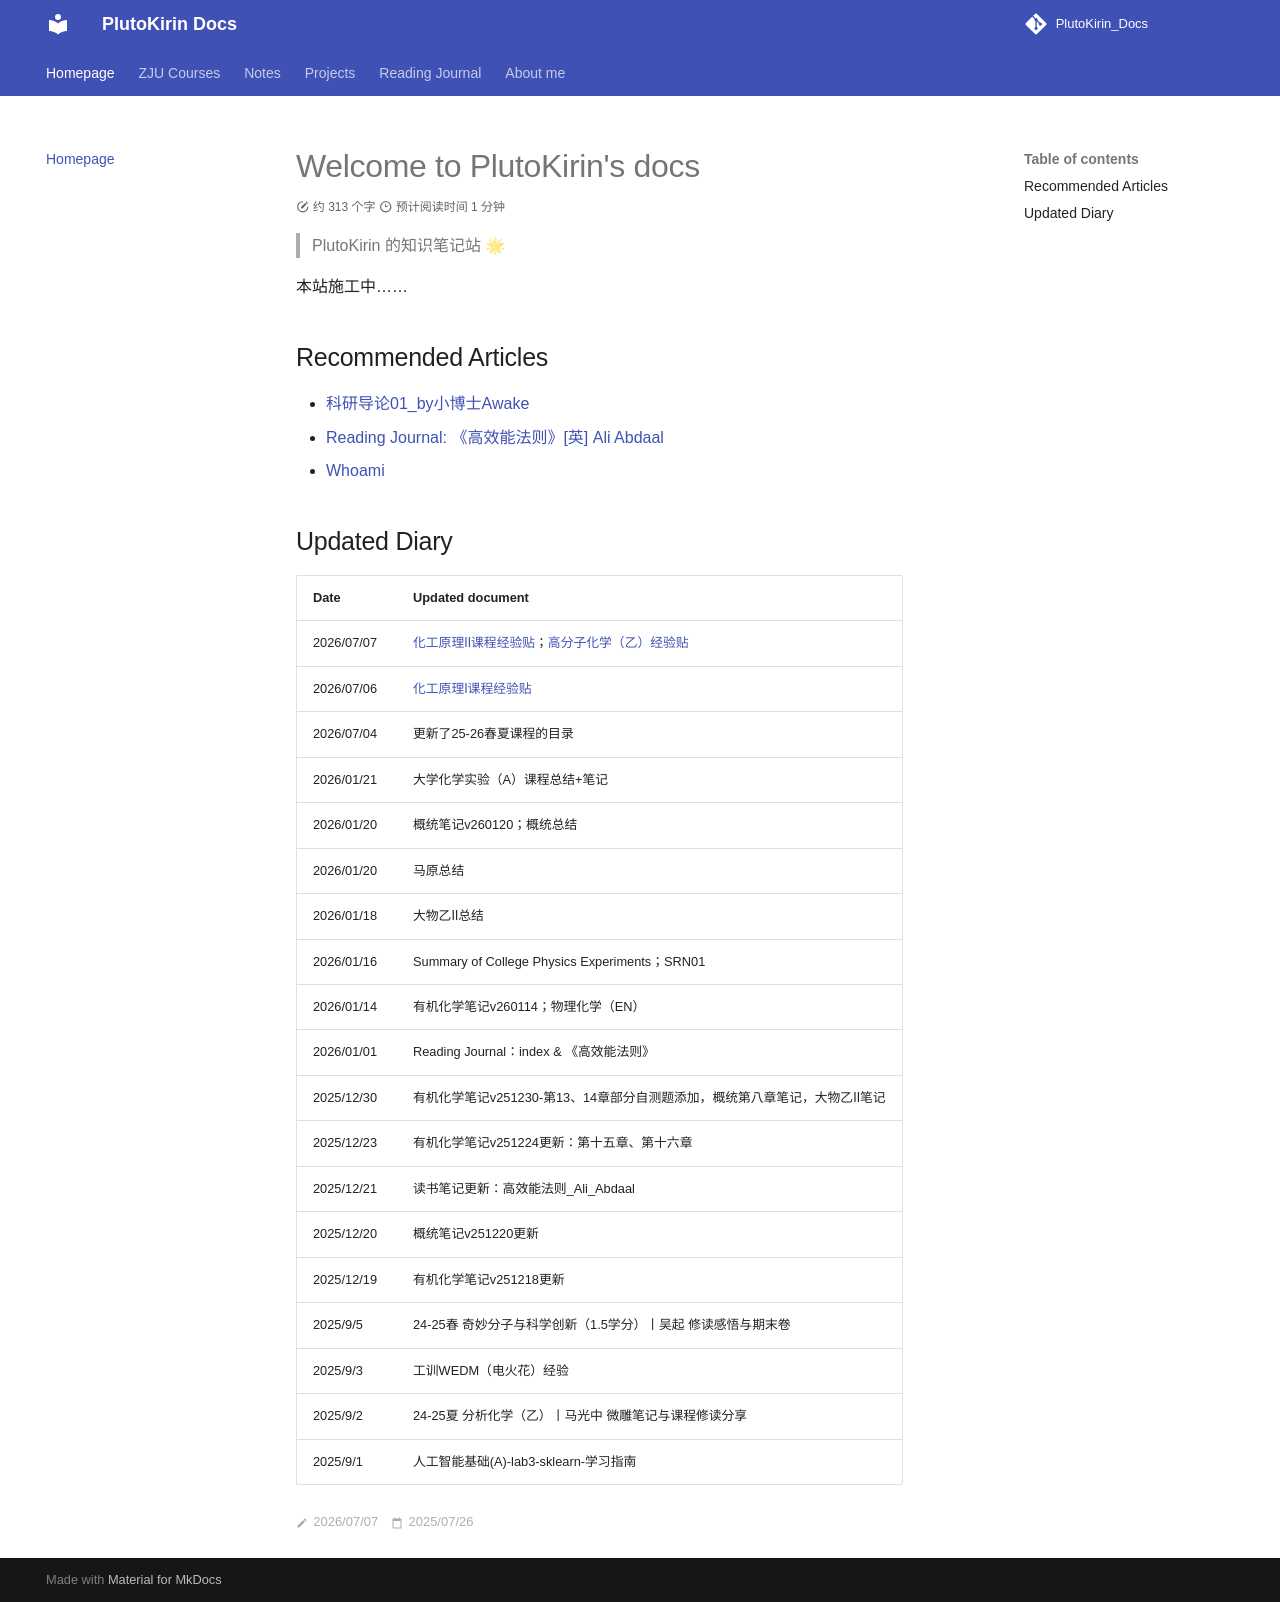

repository: PlutoKirin/PlutoKirin_Docs · page: index.html · generator: mkdocs

# Welcome to PlutoKirin's docs

> For more information, please visit my MKDOCS page.
